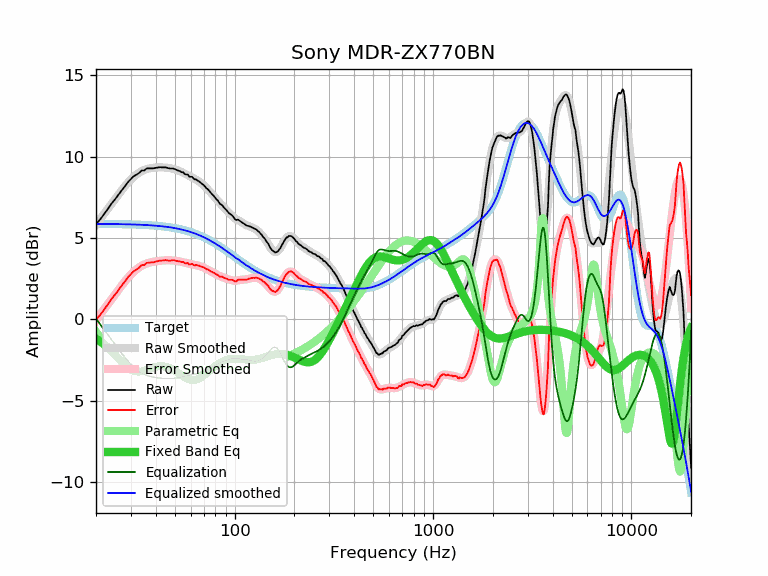

The table this chart was drawn from, first rows:
frequency, raw, error, smoothed, error_smoothed, equalization, parametric_eq, equalized_raw, equalized_smoothed, target
20, 5.86, -0.02, 5.83, -0.05, 0.05, -1.18, 5.91, 5.87, 5.87
21, 6.15, 0.28, 6.17, 0.30, -0.30, -1.35, 5.85, 5.87, 5.87
22, 6.49, 0.62, 6.51, 0.64, -0.64, -1.55, 5.85, 5.87, 5.87
23, 6.81, 0.94, 6.83, 0.96, -0.96, -1.75, 5.85, 5.87, 5.87
24, 7.14, 1.27, 7.13, 1.26, -1.26, -1.97, 5.88, 5.87, 5.87
25, 7.40, 1.54, 7.42, 1.56, -1.56, -2.19, 5.84, 5.86, 5.86
26, 7.68, 1.82, 7.70, 1.84, -1.84, -2.41, 5.84, 5.86, 5.86
27, 7.95, 2.09, 7.96, 2.10, -2.10, -2.62, 5.85, 5.86, 5.86
28, 8.19, 2.34, 8.20, 2.34, -2.34, -2.81, 5.85, 5.85, 5.85
29, 8.45, 2.60, 8.41, 2.56, -2.56, -2.96, 5.88, 5.85, 5.85
30, 8.63, 2.79, 8.61, 2.76, -2.76, -3.08, 5.87, 5.84, 5.84
31, 8.81, 2.97, 8.77, 2.94, -2.94, -3.16, 5.87, 5.84, 5.84
32, 8.90, 3.07, 8.91, 3.08, -3.08, -3.20, 5.82, 5.83, 5.83
33, 9.01, 3.18, 9.03, 3.20, -3.20, -3.21, 5.81, 5.83, 5.83
34, 9.16, 3.34, 9.12, 3.30, -3.30, -3.19, 5.86, 5.82, 5.82
35, 9.16, 3.35, 9.19, 3.38, -3.38, -3.15, 5.78, 5.81, 5.81
36, 9.28, 3.48, 9.24, 3.44, -3.44, -3.10, 5.84, 5.80, 5.80
37, 9.29, 3.49, 9.28, 3.49, -3.49, -3.05, 5.80, 5.79, 5.79
38, 9.29, 3.50, 9.31, 3.52, -3.52, -3.00, 5.77, 5.78, 5.79
39, 9.29, 3.51, 9.33, 3.55, -3.55, -2.95, 5.74, 5.77, 5.77
40, 9.32, 3.55, 9.34, 3.57, -3.57, -2.92, 5.75, 5.76, 5.76
41, 9.34, 3.59, 9.34, 3.59, -3.59, -2.90, 5.75, 5.75, 5.75
42, 9.36, 3.62, 9.35, 3.61, -3.61, -2.89, 5.75, 5.74, 5.74
43, 9.35, 3.62, 9.35, 3.62, -3.62, -2.89, 5.73, 5.73, 5.73
44, 9.35, 3.64, 9.34, 3.63, -3.63, -2.90, 5.72, 5.71, 5.71
45, 9.35, 3.65, 9.33, 3.63, -3.63, -2.92, 5.71, 5.70, 5.70
46, 9.31, 3.63, 9.32, 3.64, -3.64, -2.95, 5.67, 5.68, 5.68
47, 9.28, 3.61, 9.30, 3.64, -3.64, -3.00, 5.64, 5.67, 5.67
48, 9.28, 3.63, 9.28, 3.63, -3.63, -3.05, 5.65, 5.65, 5.65
49, 9.28, 3.65, 9.26, 3.62, -3.62, -3.10, 5.65, 5.63, 5.63
50, 9.24, 3.63, 9.23, 3.61, -3.61, -3.17, 5.63, 5.61, 5.61
51, 9.19, 3.60, 9.19, 3.60, -3.60, -3.23, 5.59, 5.59, 5.59
52, 9.15, 3.58, 9.15, 3.58, -3.58, -3.30, 5.57, 5.57, 5.57
53, 9.12, 3.57, 9.11, 3.56, -3.56, -3.37, 5.56, 5.55, 5.55
54, 9.05, 3.52, 9.06, 3.54, -3.54, -3.44, 5.51, 5.53, 5.53
55, 9.05, 3.54, 9.02, 3.51, -3.51, -3.50, 5.54, 5.51, 5.51
56, 8.94, 3.46, 8.97, 3.49, -3.49, -3.56, 5.45, 5.48, 5.48
57, 8.91, 3.45, 8.92, 3.46, -3.46, -3.61, 5.44, 5.46, 5.46
58, 8.91, 3.48, 8.87, 3.44, -3.44, -3.65, 5.47, 5.43, 5.43
59, 8.78, 3.38, 8.82, 3.42, -3.42, -3.69, 5.36, 5.40, 5.40
60, 8.77, 3.39, 8.78, 3.40, -3.40, -3.71, 5.37, 5.37, 5.37
61, 8.77, 3.42, 8.73, 3.39, -3.39, -3.72, 5.38, 5.35, 5.35
62, 8.67, 3.35, 8.68, 3.37, -3.37, -3.73, 5.30, 5.32, 5.32
63, 8.61, 3.32, 8.64, 3.35, -3.35, -3.72, 5.26, 5.29, 5.29
64, 8.61, 3.36, 8.59, 3.34, -3.34, -3.70, 5.27, 5.25, 5.25
65, 8.54, 3.32, 8.54, 3.32, -3.32, -3.68, 5.22, 5.22, 5.22
66, 8.50, 3.31, 8.49, 3.30, -3.30, -3.64, 5.20, 5.19, 5.19
67, 8.43, 3.27, 8.43, 3.27, -3.27, -3.60, 5.16, 5.15, 5.15
68, 8.37, 3.25, 8.37, 3.25, -3.25, -3.55, 5.12, 5.12, 5.12
69, 8.30, 3.21, 8.30, 3.22, -3.22, -3.50, 5.08, 5.08, 5.08
70, 8.25, 3.20, 8.23, 3.18, -3.18, -3.44, 5.07, 5.05, 5.05
71, 8.16, 3.15, 8.16, 3.15, -3.15, -3.38, 5.01, 5.01, 5.01
72, 8.06, 3.08, 8.09, 3.11, -3.11, -3.32, 4.95, 4.97, 4.97
73, 8.02, 3.08, 8.01, 3.07, -3.07, -3.25, 4.95, 4.94, 4.94
74, 7.94, 3.04, 7.93, 3.03, -3.03, -3.19, 4.91, 4.90, 4.90
75, 7.85, 2.99, 7.86, 3.00, -3.00, -3.13, 4.85, 4.86, 4.86
76, 7.77, 2.95, 7.78, 2.96, -2.96, -3.07, 4.81, 4.82, 4.82
77, 7.70, 2.92, 7.70, 2.92, -2.92, -3.01, 4.78, 4.78, 4.78
78, 7.63, 2.89, 7.62, 2.88, -2.88, -2.95, 4.75, 4.74, 4.74
79, 7.55, 2.85, 7.54, 2.84, -2.84, -2.90, 4.71, 4.70, 4.70
... 553 more rows
